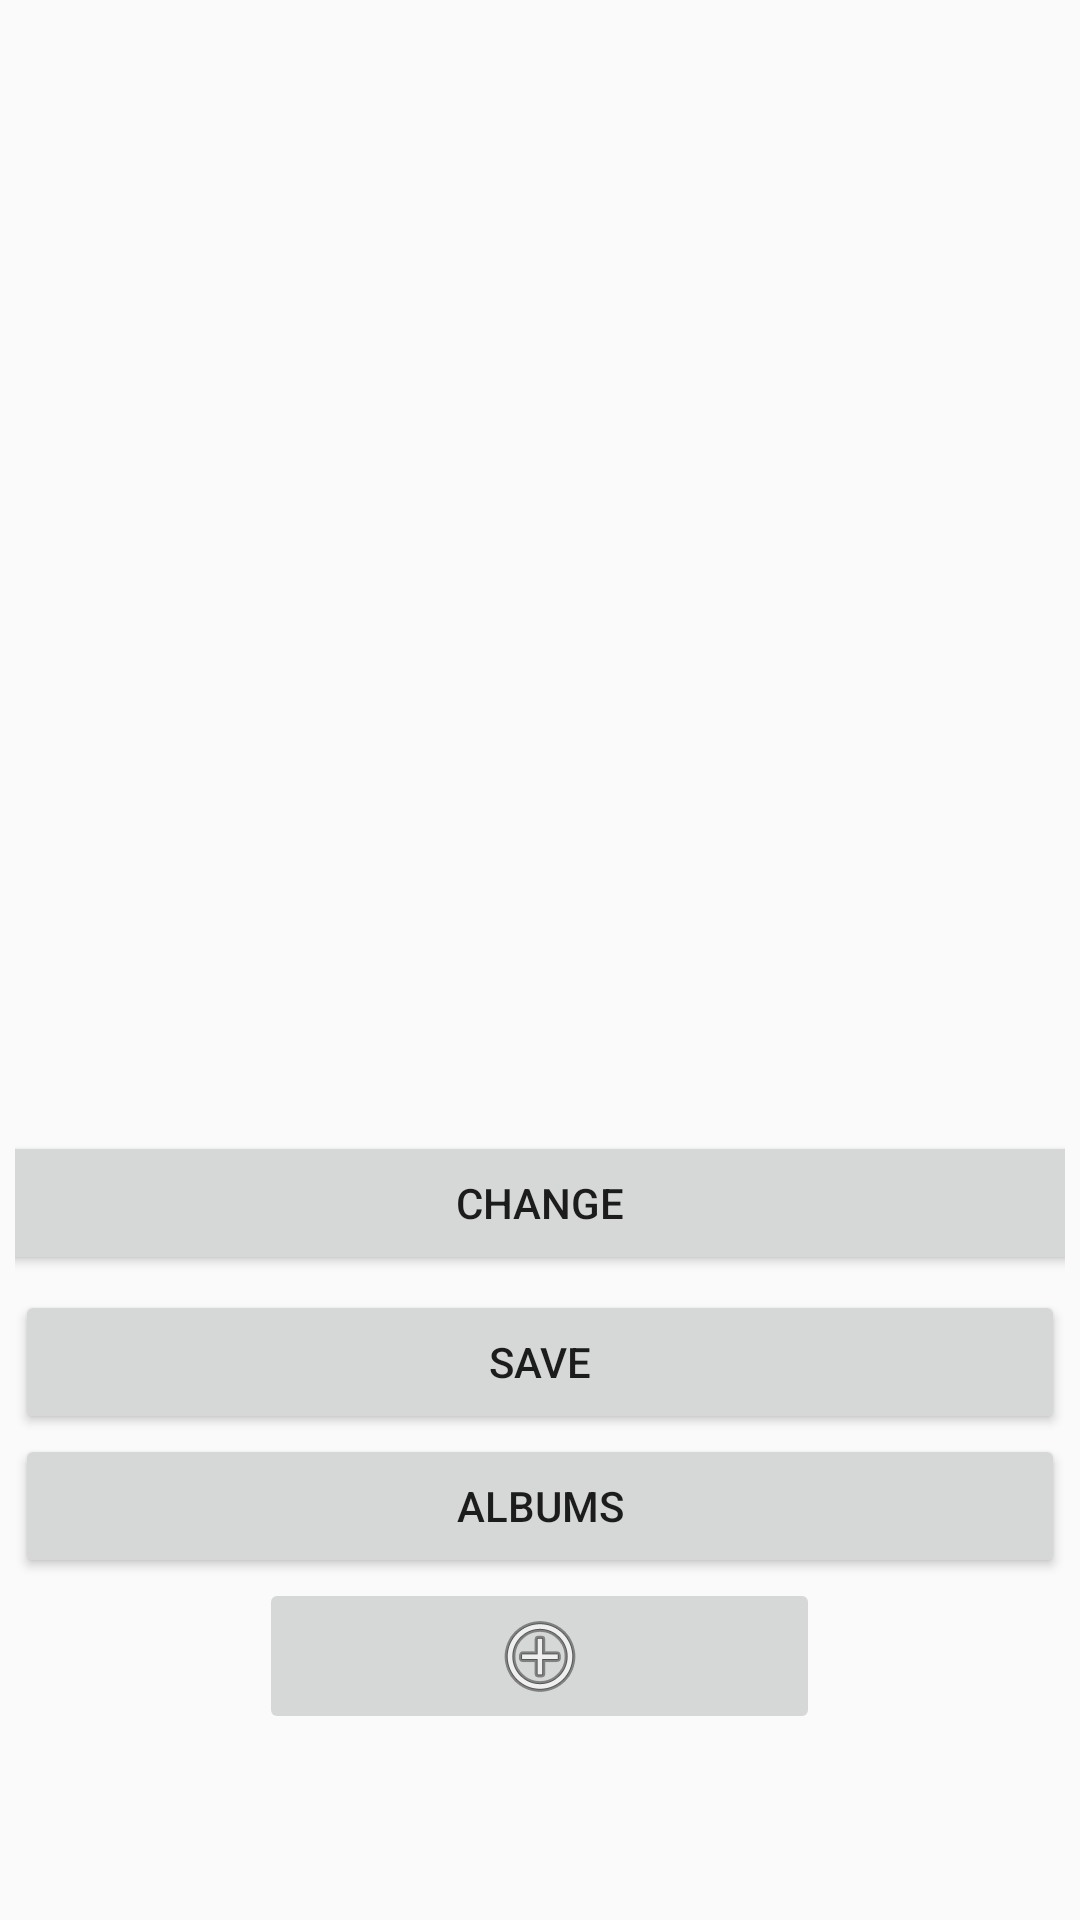

The Android layout XML behind this screen, and the referenced resources:
<!-- AndroidManifest.xml: application theme AppTheme -->
<!-- res/layout/activity_main.xml -->
<ScrollView xmlns:android="http://schemas.android.com/apk/res/android"
    xmlns:app="http://schemas.android.com/apk/res-auto"
    xmlns:tools="http://schemas.android.com/tools"
    android:layout_width="fill_parent"
    android:layout_height="fill_parent"
    android:fillViewport="true" >

    <LinearLayout
        android:layout_width="fill_parent"
        android:layout_height="wrap_content"
        android:gravity="center"
        android:orientation="vertical"
        android:padding="5dp">

        <FrameLayout
            android:layout_width="wrap_content"
            android:layout_height="wrap_content"
            android:background="@drawable/border">

            <ImageView
                android:id="@+id/gallery_imageview"
                android:layout_width="300dp"
                android:layout_height="300dp"
                android:layout_gravity="center_horizontal"
                android:layout_margin="5dp"
                android:contentDescription="gallery_imageview"
                android:scaleType="centerCrop"
                android:src="@drawable/common_google_signin_btn_icon_dark" />
        </FrameLayout>

        <TextView
            android:id="@+id/uri_path"
            android:layout_width="fill_parent"
            android:layout_height="wrap_content"
            android:padding="5dp"
            android:textColor="#000000"
            android:textSize="16sp"
            android:visibility="gone"
            tools:visibility="visible" />

        <TextView
            android:id="@+id/real_path"
            android:layout_width="fill_parent"
            android:layout_height="wrap_content"
            android:padding="5dp"
            android:textColor="#000000"
            android:textSize="16sp"
            android:visibility="gone" />

        <Button
            android:id="@+id/change_image"
            android:layout_width="493dp"
            android:layout_height="wrap_content"
            android:layout_gravity="center"
            android:layout_margin="5dp"
            android:layout_marginTop="20dp"
            android:padding="10dp"
            android:text="@string/change_image" />

        <Button
            android:id="@+id/btnAdd"
            android:layout_width="match_parent"
            android:layout_height="wrap_content"
            android:text="Save" />

        <Button
            android:id="@+id/btnAlbums"
            android:layout_width="match_parent"
            android:layout_height="wrap_content"
            android:text="Albums" />

        <ImageButton
            android:id="@+id/imageButton2"
            android:layout_width="187dp"
            android:layout_height="wrap_content"
            app:srcCompat="@android:drawable/ic_menu_add" />

    </LinearLayout>

</ScrollView>
<!-- resources referenced by this layout -->
<resources>
  <string name="change_image">change</string>
  <style name="AppTheme" parent="Theme.AppCompat.Light.DarkActionBar">
          
          <item name="colorPrimary">@color/colorPrimary</item>
          <item name="colorPrimaryDark">@color/colorPrimaryDark</item>
          <item name="colorAccent">@color/colorAccent</item>
      </style>
  <color name="colorPrimary">#864D49</color>
  <color name="colorPrimaryDark">#375B77</color>
  <color name="colorAccent">#44A54B</color>
</resources>
